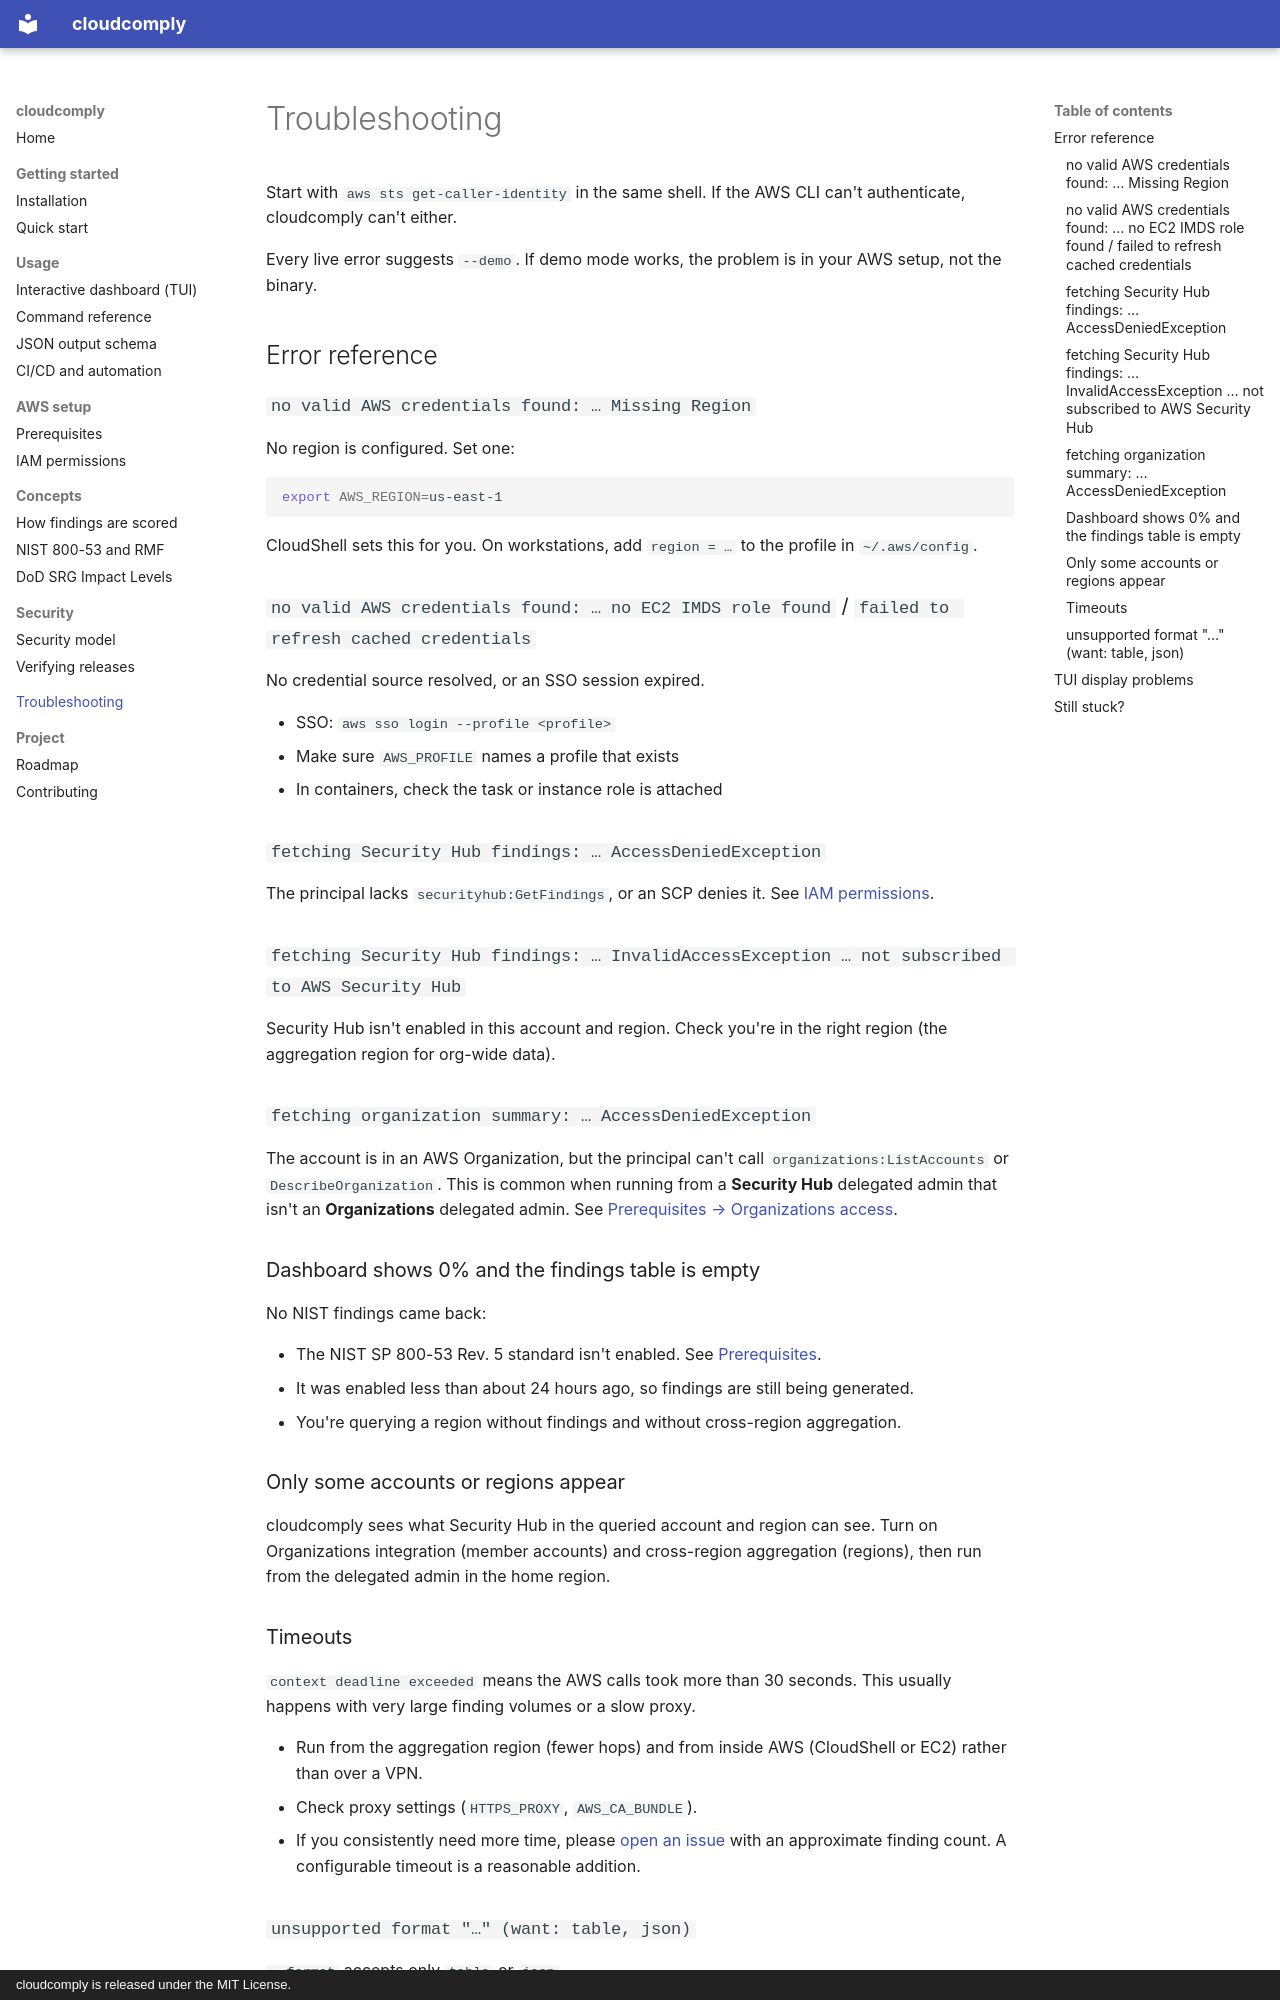

repository: willj4945/cloudcomply · page: troubleshooting/index.html · generator: mkdocs · copyright: cloudcomply is released under the MIT License.

# Troubleshooting

Start with `aws sts get-caller-identity` in the same shell. If the AWS CLI can't authenticate, cloudcomply can't either.

Every live error suggests `--demo`. If demo mode works, the problem is in your AWS setup, not the binary.

## Error reference

### `no valid AWS credentials found: … Missing Region`

No region is configured. Set one:

```bash
export AWS_REGION=us-east-1
```

CloudShell sets this for you. On workstations, add `region = …` to the profile in `~/.aws/config`.

### `no valid AWS credentials found: … no EC2 IMDS role found` / `failed to refresh cached credentials`

No credential source resolved, or an SSO session expired.

- SSO: `aws sso login --profile <profile>`
- Make sure `AWS_PROFILE` names a profile that exists
- In containers, check the task or instance role is attached

### `fetching Security Hub findings: … AccessDeniedException`

The principal lacks `securityhub:GetFindings`, or an SCP denies it. See [IAM permissions](aws/permissions.md).

### `fetching Security Hub findings: … InvalidAccessException … not subscribed to AWS Security Hub`

Security Hub isn't enabled in this account and region. Check you're in the right region (the aggregation region for org-wide data).

### `fetching organization summary: … AccessDeniedException`

The account is in an AWS Organization, but the principal can't call `organizations:ListAccounts` or `DescribeOrganization`. This is common when running from a **Security Hub** delegated admin that isn't an **Organizations** delegated admin. See [Prerequisites → Organizations access](aws/prerequisites.md#4-organizations-access-optional).

### Dashboard shows 0% and the findings table is empty

No NIST findings came back:

- The NIST SP 800-53 Rev. 5 standard isn't enabled. See [Prerequisites](aws/prerequisites.md#2-the-nist-sp-800-53-rev-5-standard-is-enabled).
- It was enabled less than about 24 hours ago, so findings are still being generated.
- You're querying a region without findings and without cross-region aggregation.

### Only some accounts or regions appear

cloudcomply sees what Security Hub in the queried account and region can see. Turn on Organizations integration (member accounts) and cross-region aggregation (regions), then run from the delegated admin in the home region.
